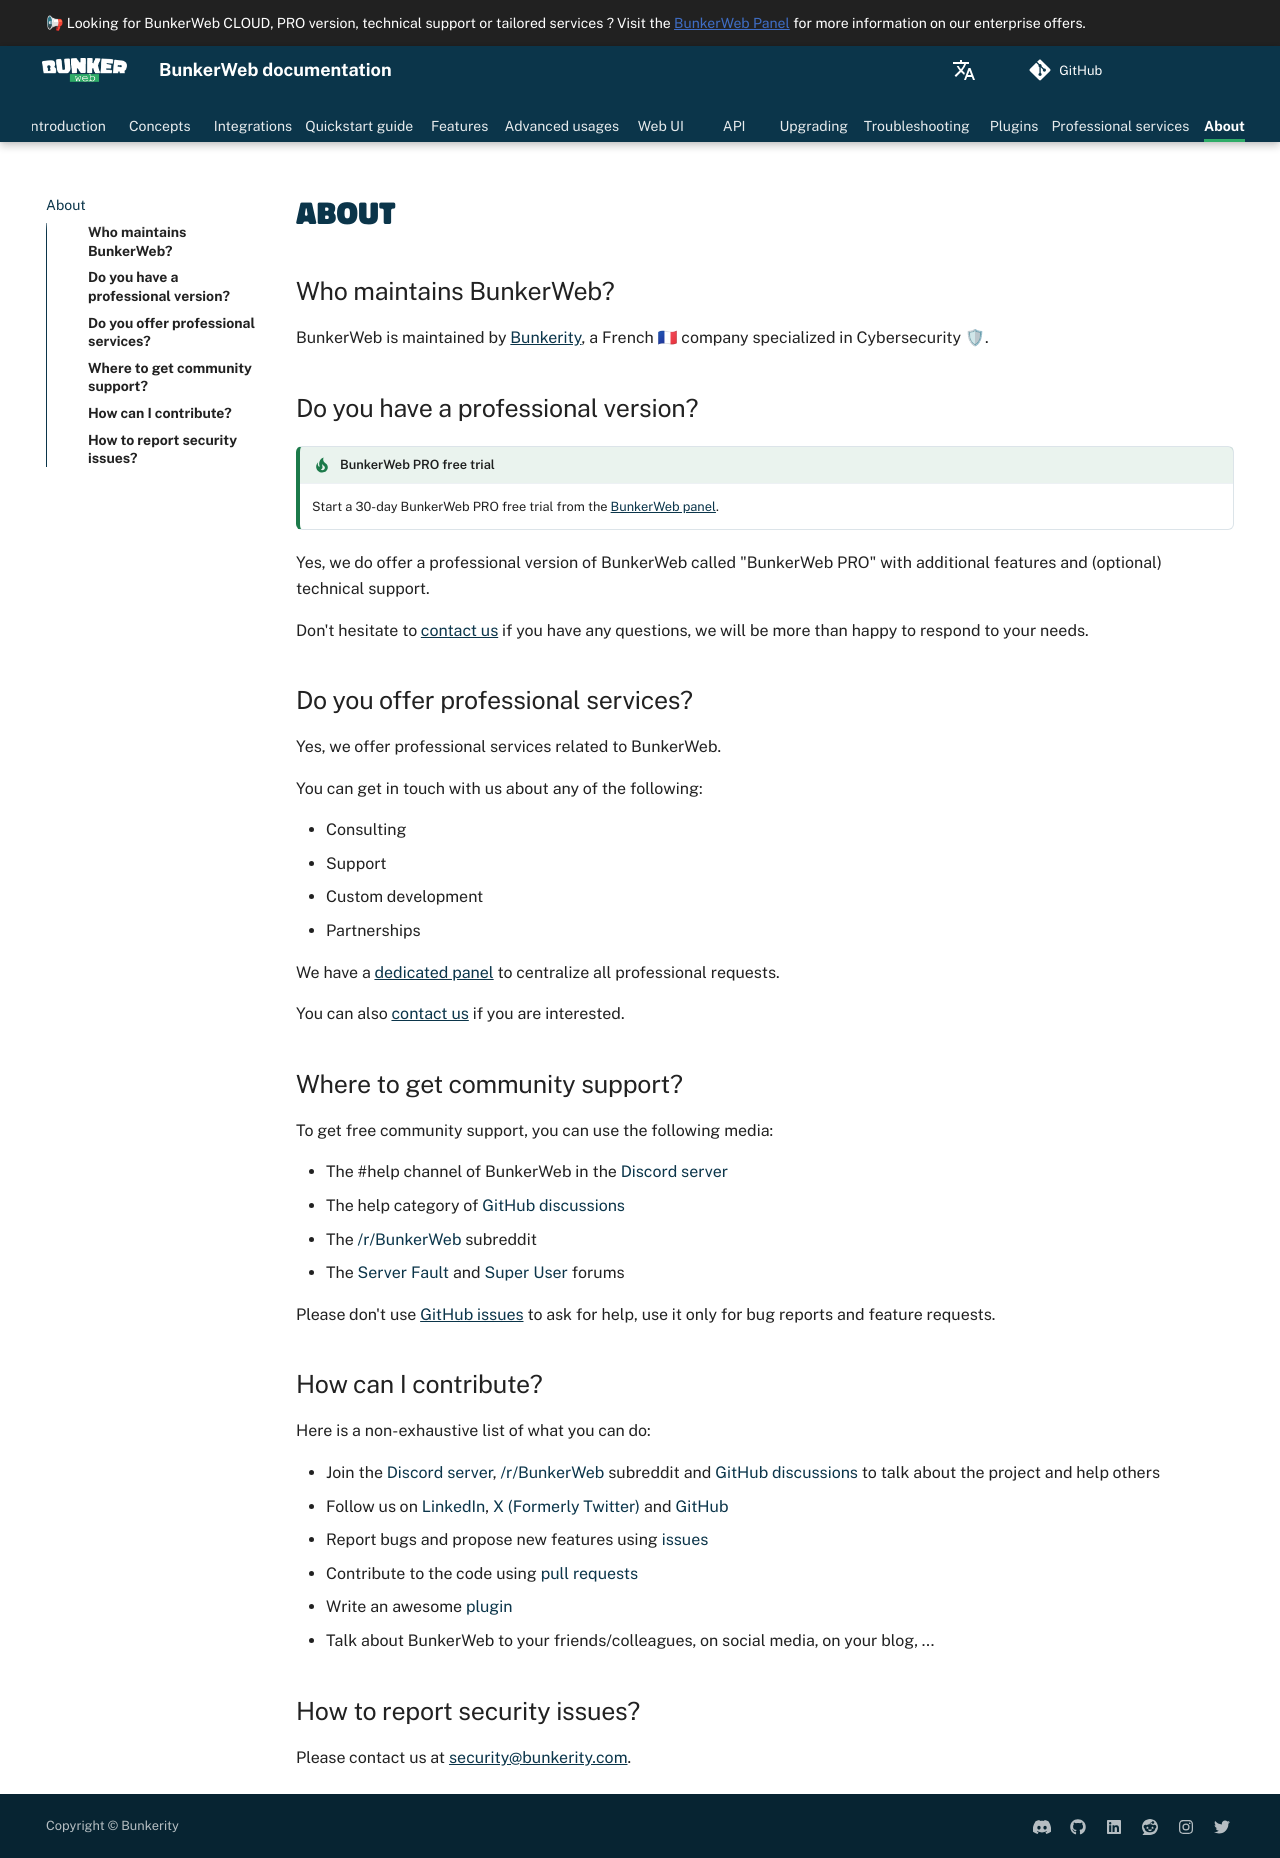

repository: bunkerity/bunkerweb · page: 1.6.15/about/index.html · generator: mkdocs

# About

## Who maintains BunkerWeb?

BunkerWeb is maintained by [Bunkerity](https://www.bunkerity.com/?utm_campaign=self&utm_source=doc), a French 🇫🇷 company specialized in Cybersecurity 🛡.

## Do you have a professional version?

!!! tip "BunkerWeb PRO free trial"
    Start a 30-day BunkerWeb PRO free trial from the [BunkerWeb panel](https://panel.bunkerweb.io/store/bunkerweb-pro?utm_campaign=self&utm_source=doc): order a plan, then keep **Free 30 Days Trial** as the payment method at checkout ([step-by-step guide](index.md#pro-version)).

Yes, we do offer a professional version of BunkerWeb called "BunkerWeb PRO" with additional features and (optional) technical support.

Don't hesitate to [contact us](https://panel.bunkerweb.io/contact.php?utm_campaign=self&utm_source=doc) if you have any questions, we will be more than happy to respond to your needs.

## Do you offer professional services?

Yes, we offer professional services related to BunkerWeb.

You can get in touch with us about any of the following:

- Consulting
- Support
- Custom development
- Partnerships

We have a [dedicated panel](https://panel.bunkerweb.io/?utm_campaign=self&utm_source=doc) to centralize all professional requests.

You can also [contact us](https://panel.bunkerweb.io/contact.php?utm_campaign=self&utm_source=doc) if you are interested.

## Where to get community support?

To get free community support, you can use the following media:

- The #help channel of BunkerWeb in the [Discord server](https://discord.com/invite/fTf46FmtyD)
- The help category of [GitHub discussions](https://github.com/bunkerity/bunkerweb/discussions)
- The [/r/BunkerWeb](https://www.reddit.com/r/BunkerWeb) subreddit
- The [Server Fault](https://serverfault.com/) and [Super User](https://superuser.com/) forums

Please don't use [GitHub issues](https://github.com/bunkerity/bunkerweb/issues) to ask for help, use it only for bug reports and feature requests.

## How can I contribute?

Here is a non-exhaustive list of what you can do:

- Join the [Discord server](https://discord.com/invite/fTf46FmtyD), [/r/BunkerWeb](https://www.reddit.com/r/BunkerWeb) subreddit and [GitHub discussions](https://github.com/bunkerity/bunkerweb/discussions) to talk about the project and help others
- Follow us on [LinkedIn](https://www.linkedin.com/company/bunkerity/), [X (Formerly Twitter)](https://x.com/bunkerity) and [GitHub](https://github.com/bunkerity)
- Report bugs and propose new features using [issues](https://github.com/bunkerity/bunkerweb/issues)
- Contribute to the code using [pull requests](https://github.com/bunkerity/bunkerweb/pulls)
- Write an awesome [plugin](plugins.md)
- Talk about BunkerWeb to your friends/colleagues, on social media, on your blog, ...

## How to report security issues?

Please contact us at [security@bunkerity.com](mailto:security@bunkerity.com).
